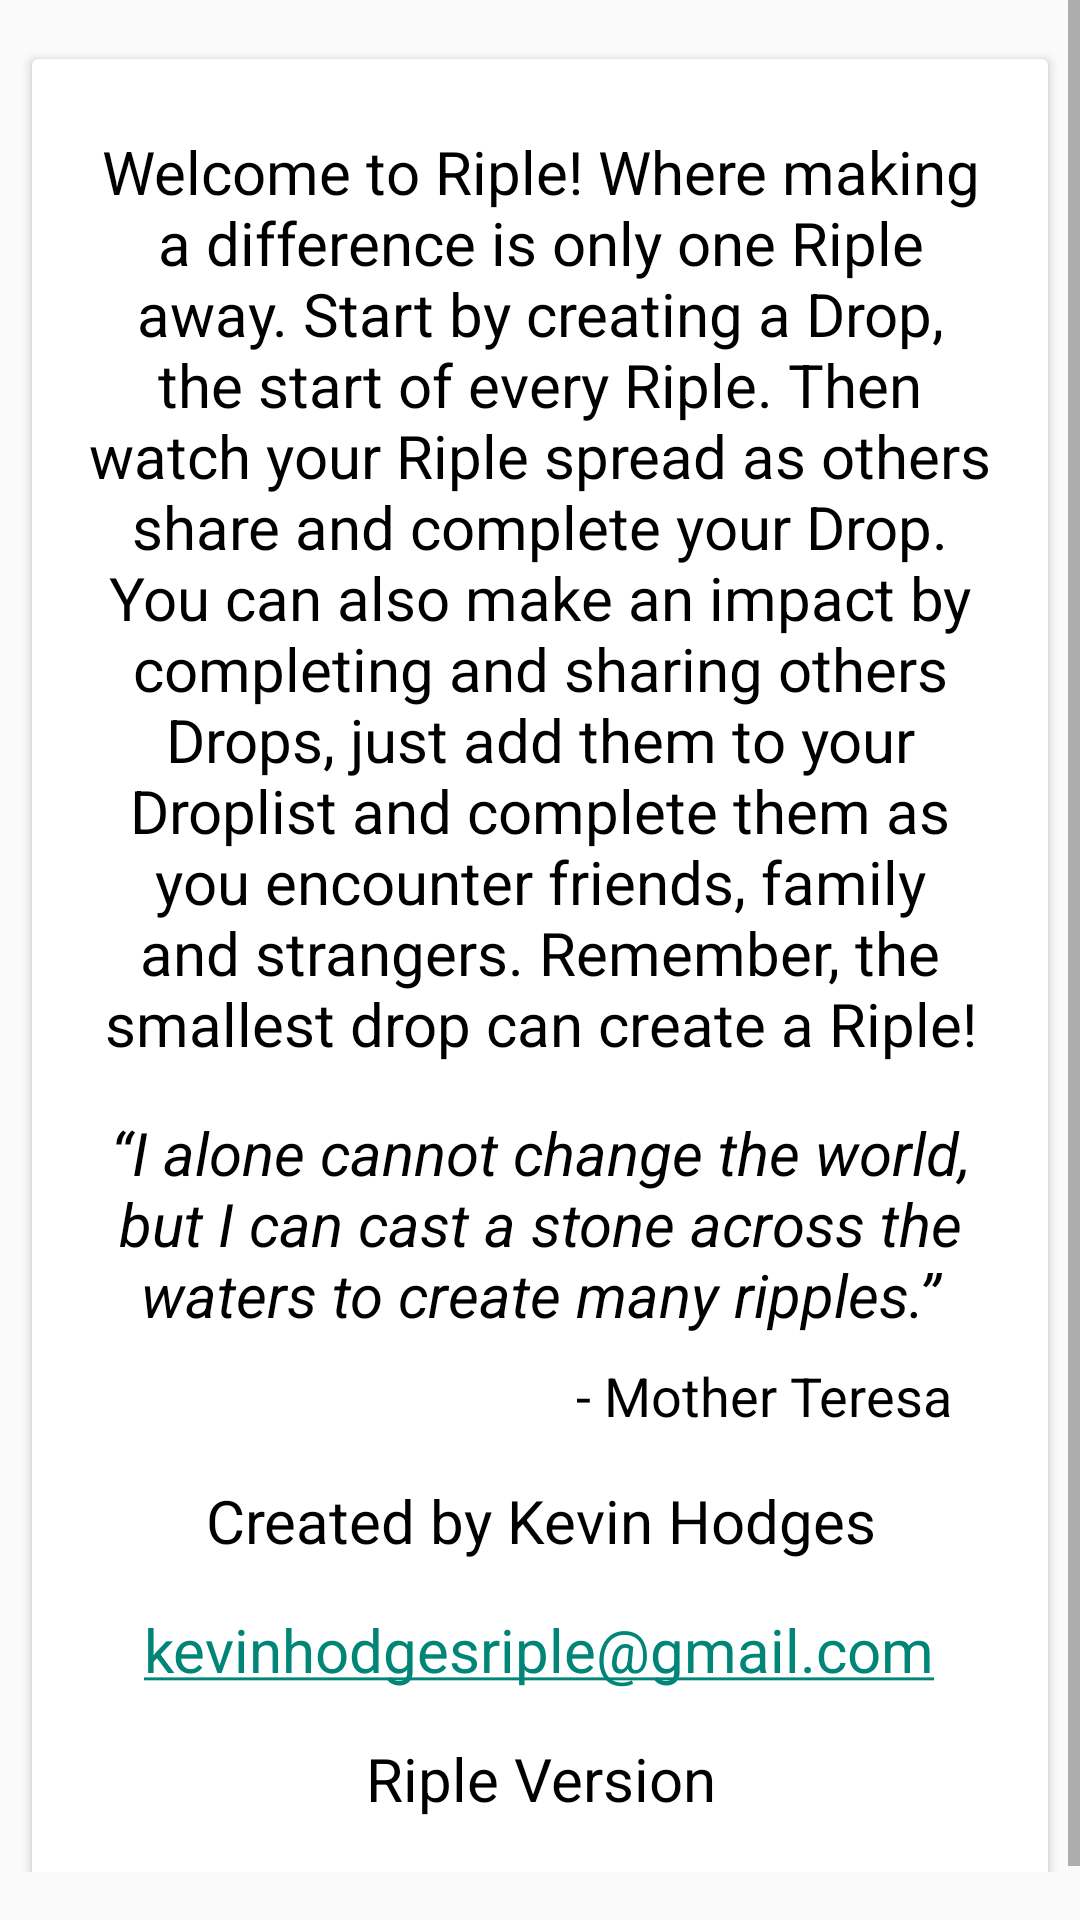

The Android layout XML behind this screen, and the referenced resources:
<!-- AndroidManifest.xml: application theme AppTheme -->
<!-- res/layout/activity_about.xml -->
<ScrollView android:layout_width="fill_parent"
            android:layout_height="fill_parent"
            xmlns:android="http://schemas.android.com/apk/res/android"
            android:paddingBottom="16dp">


<android.support.v7.widget.CardView
    xmlns:android="http://schemas.android.com/apk/res/android"
    xmlns:tools="http://schemas.android.com/tools"
    xmlns:card_view="http://schemas.android.com/apk/res-auto"
    android:layout_height="fill_parent"
    android:layout_width="fill_parent"
    card_view:cardCornerRadius="2dp"
    card_view:cardElevation="2dp"
    card_view:cardUseCompatPadding="true"
    android:layout_marginBottom="16dp"
    android:layout_marginTop="16dp"
    android:layout_marginLeft="8dp"
    android:layout_marginRight="8dp"
    android:background="@color/Primary_Background_Color"
    android:paddingBottom="16dp"
    android:paddingTop="16dp">

    <RelativeLayout
        android:layout_width="match_parent"
        android:layout_height="fill_parent"
        android:id="@+id/about_view"
        tools:context=".activities.AboutActivity"
        android:layout_marginLeft="8dp"
        android:layout_marginRight="8dp"
        android:layout_marginTop="16dp"
        android:layout_marginBottom="16dp"
        android:layout_centerVertical="true"
        android:scrollbars = "vertical"
        android:paddingBottom="16dp">



        <TextView
            android:id="@+id/text_view_explanation"
            android:layout_width="wrap_content"
            android:layout_height="wrap_content"
            android:layout_alignParentLeft="false"
            android:layout_alignParentStart="true"
            android:layout_alignParentTop="false"
            android:gravity="center"
            android:marqueeRepeatLimit="marquee_forever"
            android:scrollHorizontally="true"
            android:text="@string/explanation"
            android:textAlignment="center"
            android:textAppearance="?android:attr/textAppearanceMedium"
            android:textColor="@color/PrimaryText"
            android:textSize="20dp"
            android:layout_margin="8dp"
            android:layout_marginTop="16dp"
            android:layout_marginLeft="8dp"
            android:layout_marginRight="8dp"
            android:layout_marginBottom="8dp"/>

        <TextView
            android:id="@+id/textViewMotherTeresaQuote"
            android:layout_width="wrap_content"
            android:layout_height="wrap_content"
            android:gravity="center_horizontal"
            android:text="@string/quote"
            android:textAlignment="center"
            android:textAppearance="?android:attr/textAppearanceMedium"
            android:textColor="@color/PrimaryText"
            android:textSize="20dp"
            android:textStyle="italic"
            android:layout_below="@+id/text_view_explanation"
            android:layout_alignParentRight="true"
            android:layout_alignParentEnd="true"
            android:layout_margin="8dp"
            android:layout_marginTop="16dp"/>

        <TextView
            android:id="@+id/MotherTeresaSig"
            android:layout_width="wrap_content"
            android:layout_height="wrap_content"
            android:layout_alignEnd="@+id/textViewMotherTeresaQuote"
            android:layout_alignRight="@+id/textViewMotherTeresaQuote"
            android:layout_below="@+id/textViewMotherTeresaQuote"
            android:text="@string/MotherTeresaSig"
            android:textAppearance="?android:attr/textAppearanceMedium"
            android:textColor="@color/PrimaryText"
            android:layout_marginRight="16dp"
            android:textSize="18dp"/>

        <TextView
            android:id="@+id/textView"
            android:layout_width="wrap_content"
            android:layout_height="wrap_content"
            android:gravity="center"
            android:marqueeRepeatLimit="marquee_forever"
            android:scrollHorizontally="true"
            android:textAlignment="center"
            android:textAppearance="?android:attr/textAppearanceMedium"
            android:textColor="@color/PrimaryText"
            android:textSize="20dp"
            android:text="@string/about_created_by"
            android:layout_below="@+id/MotherTeresaSig"
            android:layout_centerHorizontal="true"
            android:layout_marginTop="16dp"/>

        <TextView
            android:id="@+id/email_hyperlink"
            android:layout_width="wrap_content"
            android:layout_height="wrap_content"
            android:gravity="center"
            android:marqueeRepeatLimit="marquee_forever"
            android:scrollHorizontally="true"
            android:textAlignment="center"
            android:textAppearance="?android:attr/textAppearanceMedium"
            android:textColor="@color/PrimaryText"
            android:textSize="20dp"
            android:text="@string/about_email"
            android:layout_centerHorizontal="true"
            android:layout_below="@+id/textView"
            android:layout_marginTop="16dp"
            android:autoLink="email"
            />

        <TextView
            android:id="@+id/riple_version_tv"
            android:layout_width="wrap_content"
            android:layout_height="wrap_content"
            android:gravity="center"
            android:marqueeRepeatLimit="marquee_forever"
            android:scrollHorizontally="true"
            android:textAlignment="center"
            android:textAppearance="?android:attr/textAppearanceMedium"
            android:textColor="@color/PrimaryText"
            android:textSize="20dp"
            android:text="Riple Version"
            android:layout_below="@+id/email_hyperlink"
            android:layout_centerHorizontal="true"
            android:layout_marginTop="16dp"/>
    </RelativeLayout>

</android.support.v7.widget.CardView>
</ScrollView>
<!-- resources referenced by this layout -->
<resources>
  <color name="PrimaryText">#000</color>
  <color name="Primary_Background_Color">#dfdfdf</color>
  <string name="MotherTeresaSig">- Mother Teresa</string>
  <string name="about_created_by">Created by Kevin Hodges</string>
  <string name="about_email">kevinhodgesriple@gmail.com</string>
  <string name="explanation">Welcome to Riple! Where making a difference is only one Riple away. Start by creating a Drop, the start of every Riple. Then watch your Riple spread as others share and complete your Drop. You can also make an impact by completing and sharing others Drops, just add them to your "Drop" list and complete them as you encounter friends, family and strangers. Remember, the smallest drop can create a Riple!</string>
  <string name="quote">“I alone cannot change the world, but I can cast a stone across the waters to create many ripples.”</string>
  <style name="AppTheme" parent="Theme.AppCompat.Light.NoActionBar">
          <item name="colorPrimary">@color/ColorPrimary</item>
          <item name="colorPrimaryDark">@color/ColorPrimaryDark</item>
          
      </style>
  <color name="ColorPrimary">#2196F3</color>
  <color name="ColorPrimaryDark">#1976D2</color>
</resources>
